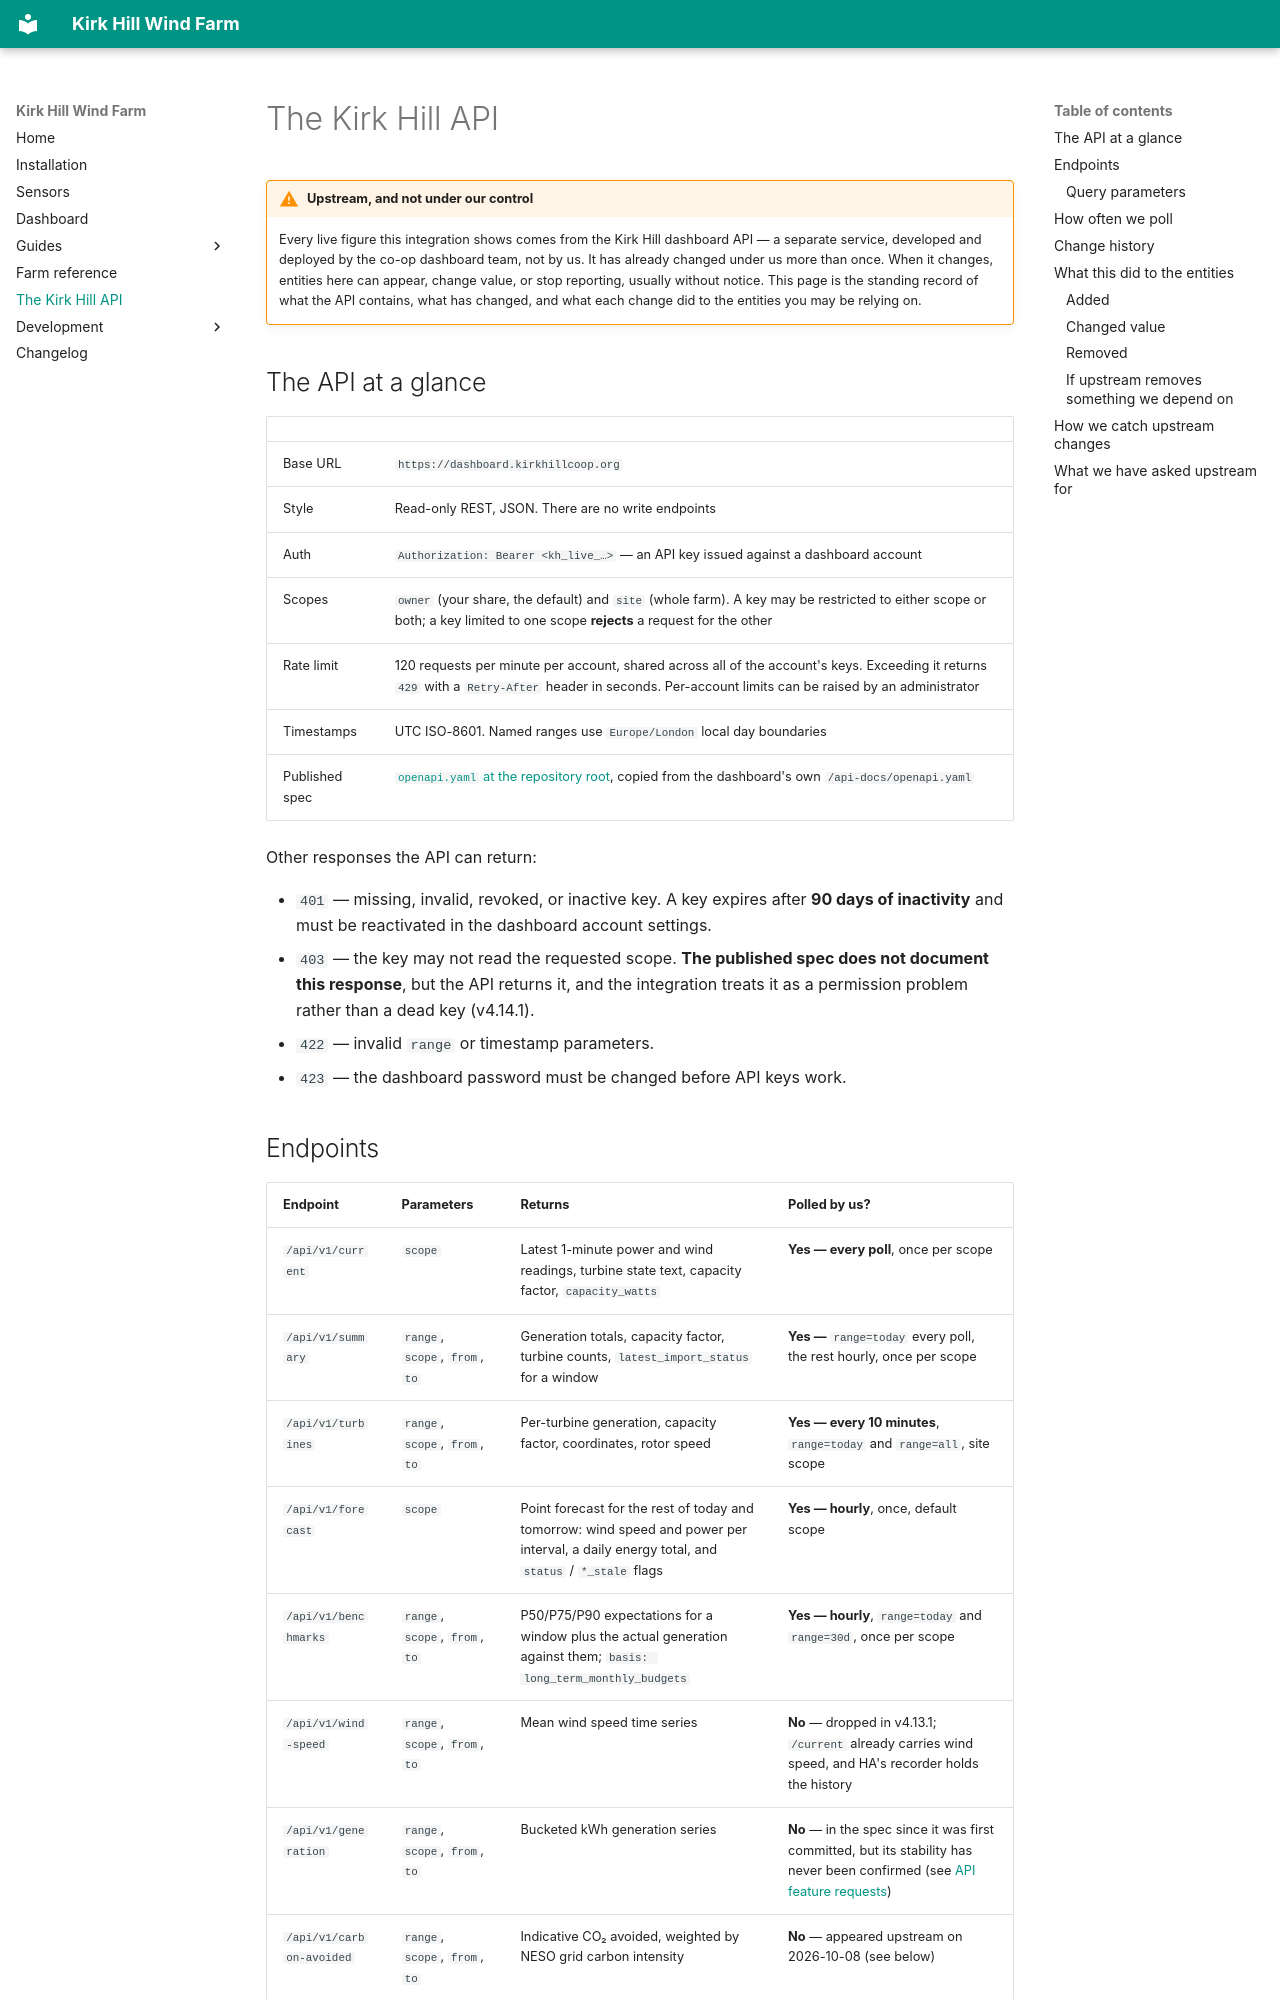

repository: MJP-76/KirkHillWindFarm · page: api/index.html · generator: mkdocs

# The Kirk Hill API

!!! warning "Upstream, and not under our control"

    Every live figure this integration shows comes from the Kirk Hill
    dashboard API — a separate service, developed and deployed by the co-op
    dashboard team, not by us. It has already changed under us more than once.
    When it changes, entities here can appear, change value, or stop
    reporting, usually without notice. This page is the standing record of
    what the API contains, what has changed, and what each change did to the
    entities you may be relying on.

## The API at a glance

| | |
|---|---|
| Base URL | `https://dashboard.kirkhillcoop.org` |
| Style | Read-only REST, JSON. There are no write endpoints |
| Auth | `Authorization: Bearer <kh_live_…>` — an API key issued against a dashboard account |
| Scopes | `owner` (your share, the default) and `site` (whole farm). A key may be restricted to either scope or both; a key limited to one scope **rejects** a request for the other |
| Rate limit | 120 requests per minute per account, shared across all of the account's keys. Exceeding it returns `429` with a `Retry-After` header in seconds. Per-account limits can be raised by an administrator |
| Timestamps | UTC ISO-8601. Named ranges use `Europe/London` local day boundaries |
| Published spec | [`openapi.yaml` at the repository root](https://github.com/MJP-76/KirkHillWindFarm/blob/main/openapi.yaml), copied from the dashboard's own `/api-docs/openapi.yaml` |

Other responses the API can return:

- `401` — missing, invalid, revoked, or inactive key. A key expires after
  **90 days of inactivity** and must be reactivated in the dashboard account
  settings.
- `403` — the key may not read the requested scope. **The published spec does
  not document this response**, but the API returns it, and the integration
  treats it as a permission problem rather than a dead key (v4.14.1).
- `422` — invalid `range` or timestamp parameters.
- `423` — the dashboard password must be changed before API keys work.
